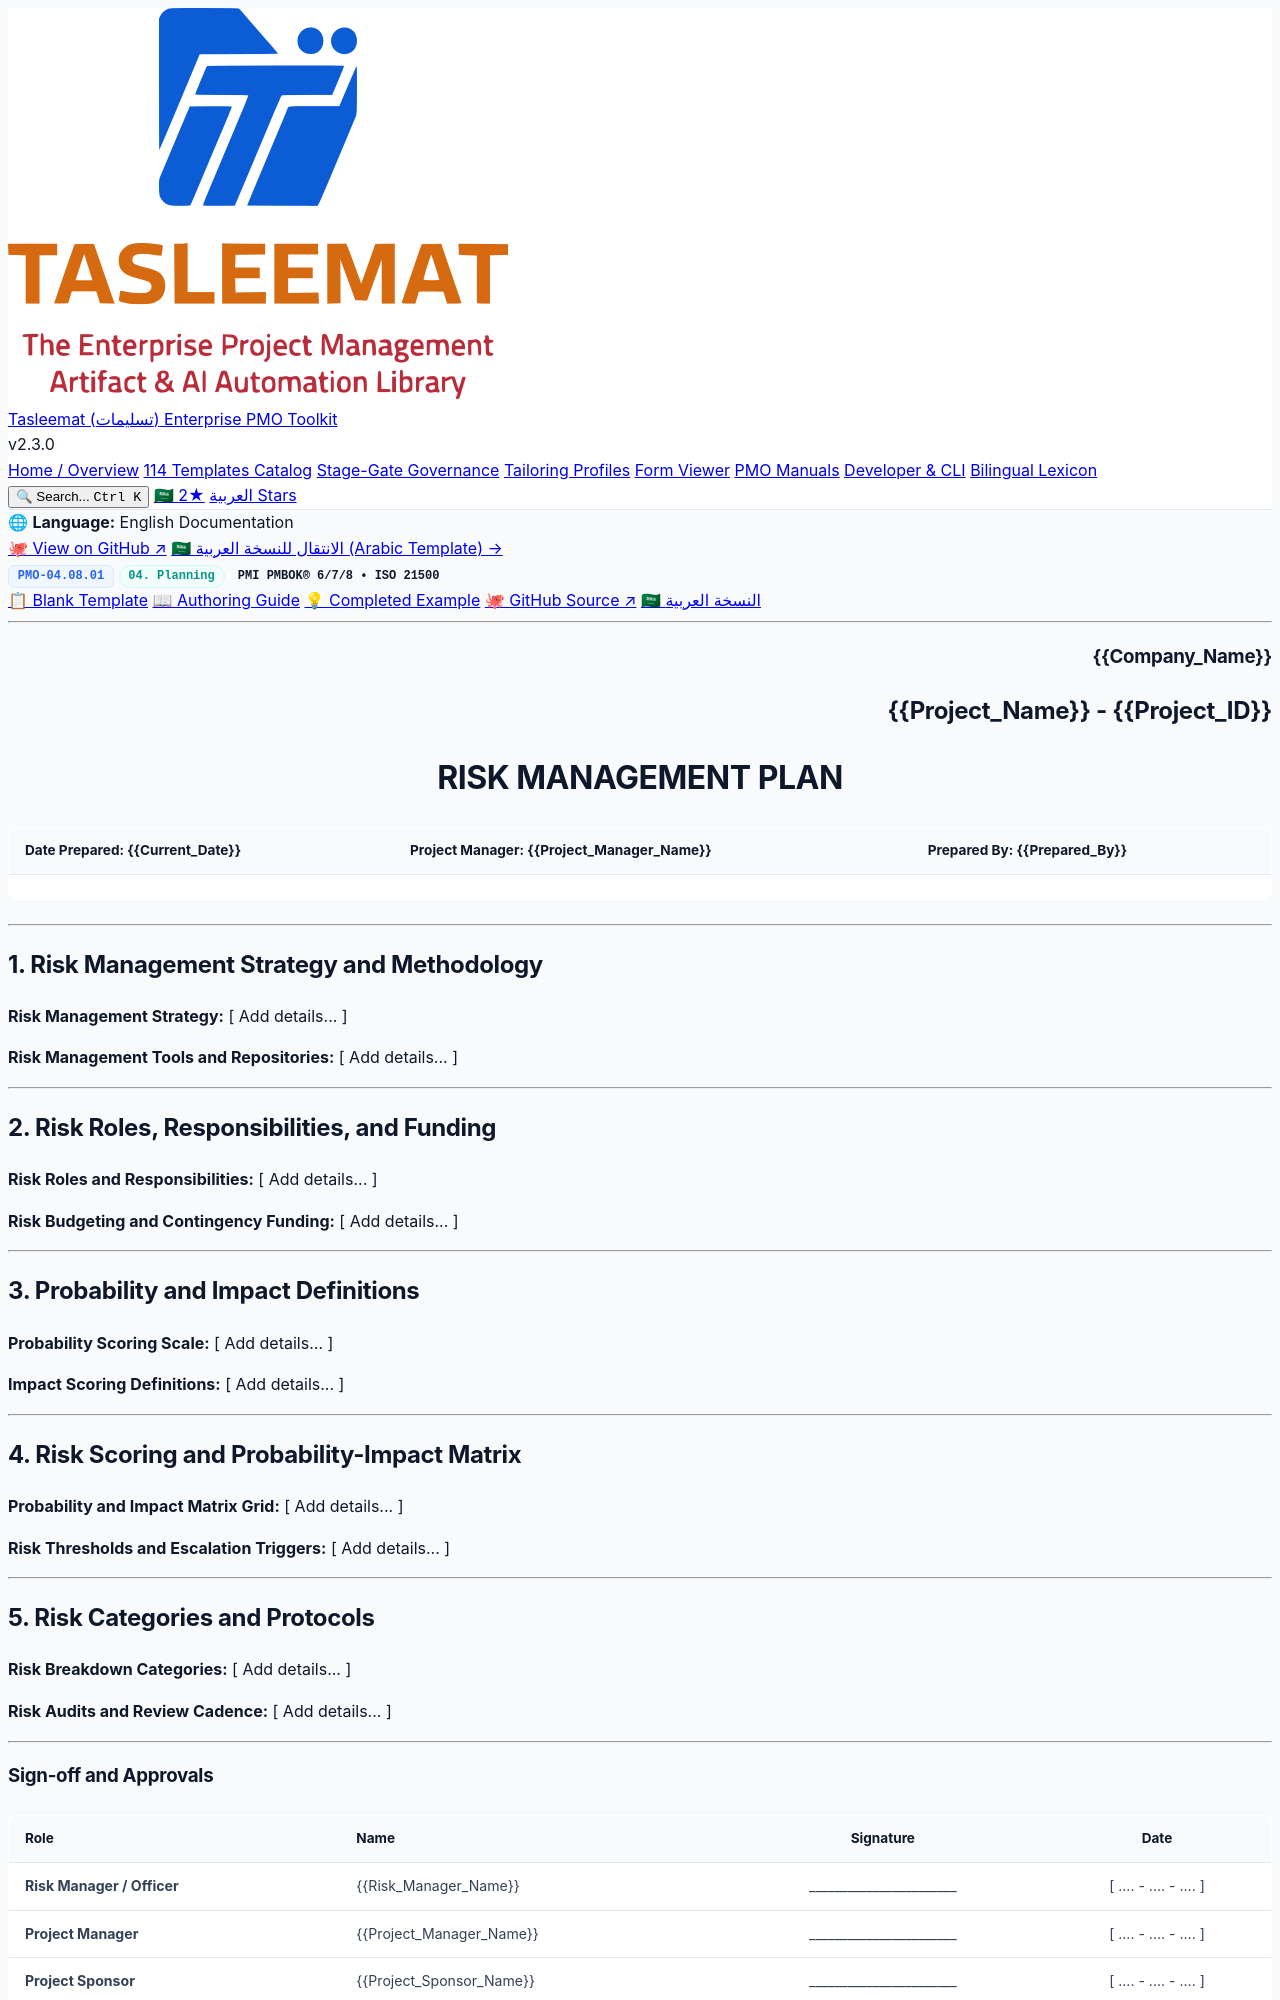

repository: fakhruldeen/Tasleemat · page: forms/en/04_Planning/08_Risk/04_08_01_Risk_Management_Plan_Template.html · generator: jekyll

<div class="lang-switch-bar">
  <span class="lang-switch-label">🌐 <strong>Language:</strong> English Documentation</span>
  <div class="lang-switch-actions">
    <a class="lang-switch-btn github-btn" href="https://github.com/fakhruldeen/Tasleemat/blob/main/forms/en/04_Planning/08_Risk/01_Risk_Management_Plan/04_08_01_Risk_Management_Plan_Template.md" target="_blank" rel="noopener noreferrer">🐙 View on GitHub ↗</a>
    <a class="lang-switch-btn" href="../../../ar/04_التخطيط/08_المخاطر/04_08_01_خطة_إدارة_المخاطر_قالب.html">🇸🇦 الانتقال للنسخة العربية (Arabic Template) →</a>
  </div>
</div>

<div class="deliverable-header-card">
  <div class="deliverable-badge-row">
    <span class="badge badge-code">PMO-04.08.01</span>
    <span class="badge badge-phase">04. Planning</span>
    <span class="badge badge-standard">PMI PMBOK® 6/7/8 • ISO 21500</span>
  </div>
  <div class="deliverable-nav-pills">
    <a class="nav-pill active" href="#">📋 Blank Template</a>
    <a class="nav-pill" href="../../../../guides/en/04_Planning/08_Risk/04_08_01_Risk_Management_Plan_Guide.html">📖 Authoring Guide</a>
    <a class="nav-pill" href="../../../../examples/en/04_Planning/08_Risk/04_08_01_Risk_Management_Plan_Example.html">💡 Completed Example</a>
    <a class="nav-pill github-pill" href="https://github.com/fakhruldeen/Tasleemat/blob/main/forms/en/04_Planning/08_Risk/01_Risk_Management_Plan/04_08_01_Risk_Management_Plan_Template.md" target="_blank" rel="noopener noreferrer">🐙 GitHub Source ↗</a>
    <a class="nav-pill lang-pill" href="../../../ar/04_التخطيط/08_المخاطر/04_08_01_خطة_إدارة_المخاطر_قالب.html">🇸🇦 النسخة العربية</a>
  </div>
</div>

---

<!--
---
type: Form
token_pointer: /_tokens/forms/en/04_Planning/08_Risk/01_Risk_Management_Plan/04_08_01_Risk_Management_Plan_Template.npy
token_count: 621
tokenizer_model_id: tiktoken/o200k_base
created_at: '2026-10-06T16:05:28.982328+00:00'
form_id: PMO-04.08.01
language: en
status: approved
---
-->

<!-- LLM INSTRUCTIONS: Fill in the [ Add details... ] placeholders based on project context.

Section Instructions:
- Risk Management Strategy and Methodology: Provide comprehensive project data for all required fields in this section.
- Risk Roles, Responsibilities, and Funding: Provide comprehensive project data for all required fields in this section.
- Probability and Impact Definitions: Provide comprehensive project data for all required fields in this section.
- Risk Scoring and Probability-Impact Matrix: Provide comprehensive project data for all required fields in this section.
- Risk Categories and Protocols: Provide comprehensive project data for all required fields in this section.
-->

<h3 align="right">{{Company_Name}}</h3>
<h2 align="right">{{Project_Name}} - {{Project_ID}}</h2>
<h1 align="center">RISK MANAGEMENT PLAN</h1>

| **Date Prepared:** {{Current_Date}} | **Project Manager:** {{Project_Manager_Name}} | **Prepared By:** {{Prepared_By}} |
| :--- | :--- | :--- |

---

## 1. Risk Management Strategy and Methodology

**Risk Management Strategy:**
[ Add details... ]

**Risk Management Tools and Repositories:**
[ Add details... ]

---

## 2. Risk Roles, Responsibilities, and Funding

**Risk Roles and Responsibilities:**
[ Add details... ]

**Risk Budgeting and Contingency Funding:**
[ Add details... ]

---
